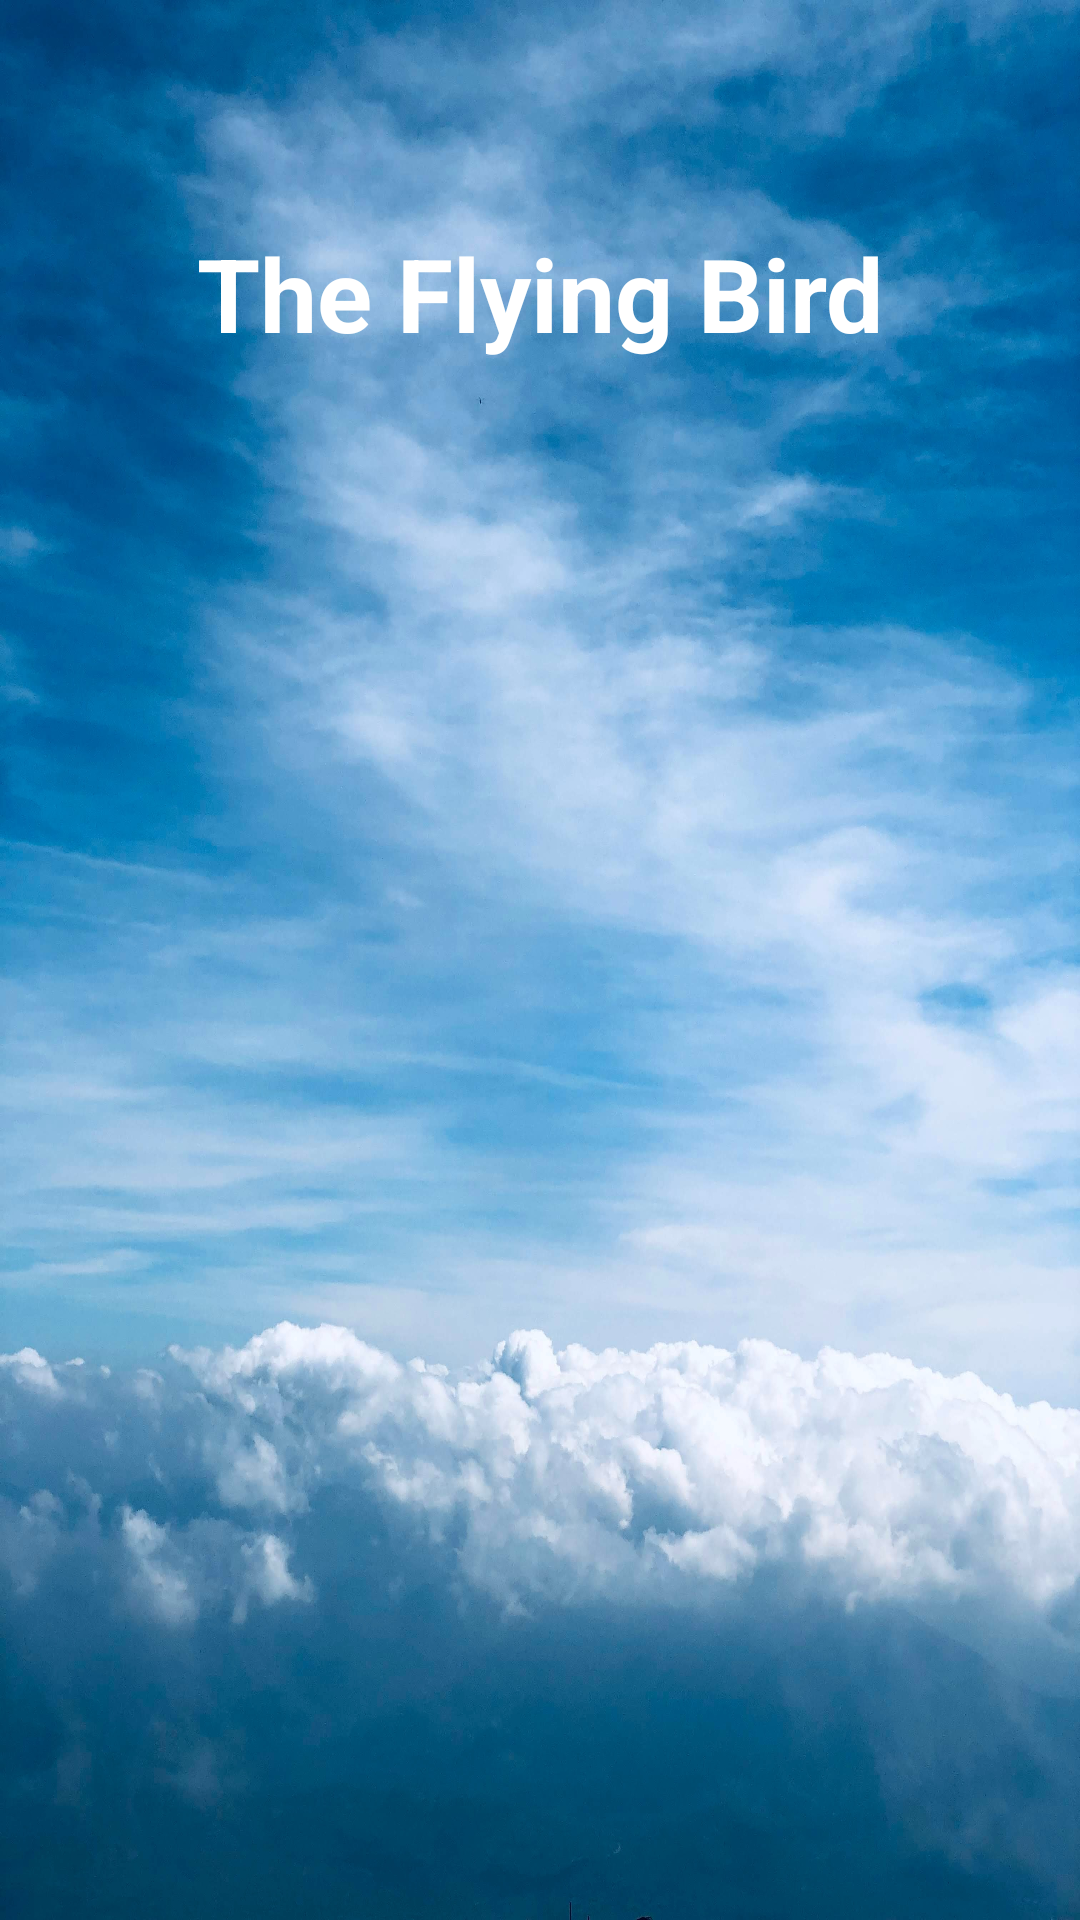

Write the Android layout XML for this screen, with the resource values it uses.
<!-- AndroidManifest.xml: application theme Theme.TheFlyingBird -->
<!-- res/layout/activity_splash.xml -->
<?xml version="1.0" encoding="utf-8"?>
<RelativeLayout xmlns:android="http://schemas.android.com/apk/res/android"
    xmlns:app="http://schemas.android.com/apk/res-auto"
    xmlns:tools="http://schemas.android.com/tools"
    android:layout_width="match_parent"
    android:layout_height="match_parent"
    tools:context=".SplashActivity"
    android:background="@drawable/unsplash">

    <ImageView
        android:layout_width="300dp"
        android:layout_height="300dp"
        android:id="@+id/imageView"
        android:layout_centerHorizontal="true"
        android:src="@drawable/splash_bird"
        android:layout_below="@+id/textview1"
        android:layout_marginTop="75dp"/>

    <TextView
        android:layout_width="match_parent"
        android:layout_height="wrap_content"
        android:id="@+id/textview1"
        android:text="The Flying Bird"
        android:textAlignment="center"
        android:textColor="@color/white"
        android:textStyle="bold"
        android:textSize="34sp"
        android:layout_alignParentStart="true"
        android:layout_alignParentTop="true"
        android:layout_marginTop="75dp"
        android:gravity="center_horizontal" />

</RelativeLayout>
<!-- resources referenced by this layout -->
<resources>
  <!-- drawable unsplash: jpg bitmap (drawable, 462886 bytes) -->
  <style name="Theme.TheFlyingBird" parent="Theme.MaterialComponents.DayNight.NoActionBar">
          
          <item name="colorPrimary">@color/purple_500</item>
          <item name="colorPrimaryVariant">@color/purple_700</item>
          <item name="colorOnPrimary">@color/white</item>
          
          <item name="colorSecondary">@color/teal_200</item>
          <item name="colorSecondaryVariant">@color/teal_700</item>
          <item name="colorOnSecondary">@color/black</item>
          
          <item name="android:statusBarColor" tools:targetApi="l">?attr/colorPrimaryVariant</item>
          
      </style>
  <!-- not gathered from this repository: default colours our renderer supplied (Android Studio template values) -->
  <color name="purple_500">#FF6200EE</color>
  <color name="purple_700">#FF3700B3</color>
  <color name="teal_200">#FF03DAC5</color>
  <color name="teal_700">#FF018786</color>
  <color name="black">#FF000000</color>
  <color name="white">#FFFFFFFF</color>
</resources>
